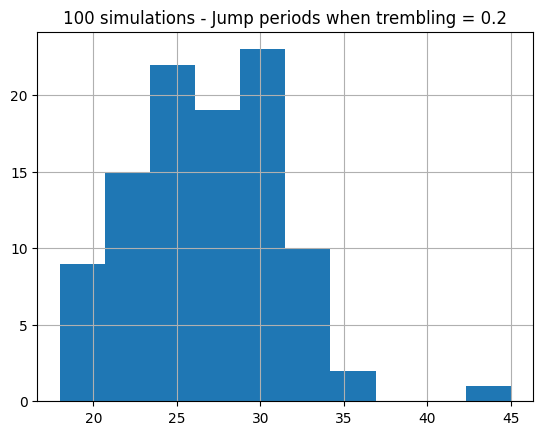

The data file committed next to this chart (first rows):
, 0
0, 31
1, 25
2, 23
3, 31
4, 19
5, 22
6, 31
7, 21
8, 32
9, 28
10, 28
11, 33
12, 21
13, 21
14, 19
15, 25
16, 24
17, 32
18, 30
19, 35
20, 26
21, 29
22, 30
23, 25
24, 28
25, 30
26, 30
27, 28
28, 29
29, 29
30, 26
31, 27
32, 23
33, 24
34, 33
35, 24
36, 24
37, 27
38, 29
39, 23
40, 28
41, 31
42, 29
43, 21
44, 27
45, 33
46, 25
47, 24
48, 20
49, 29
50, 27
51, 30
52, 25
53, 22
54, 30
55, 25
56, 31
57, 23
58, 24
59, 23
... 41 more rows
